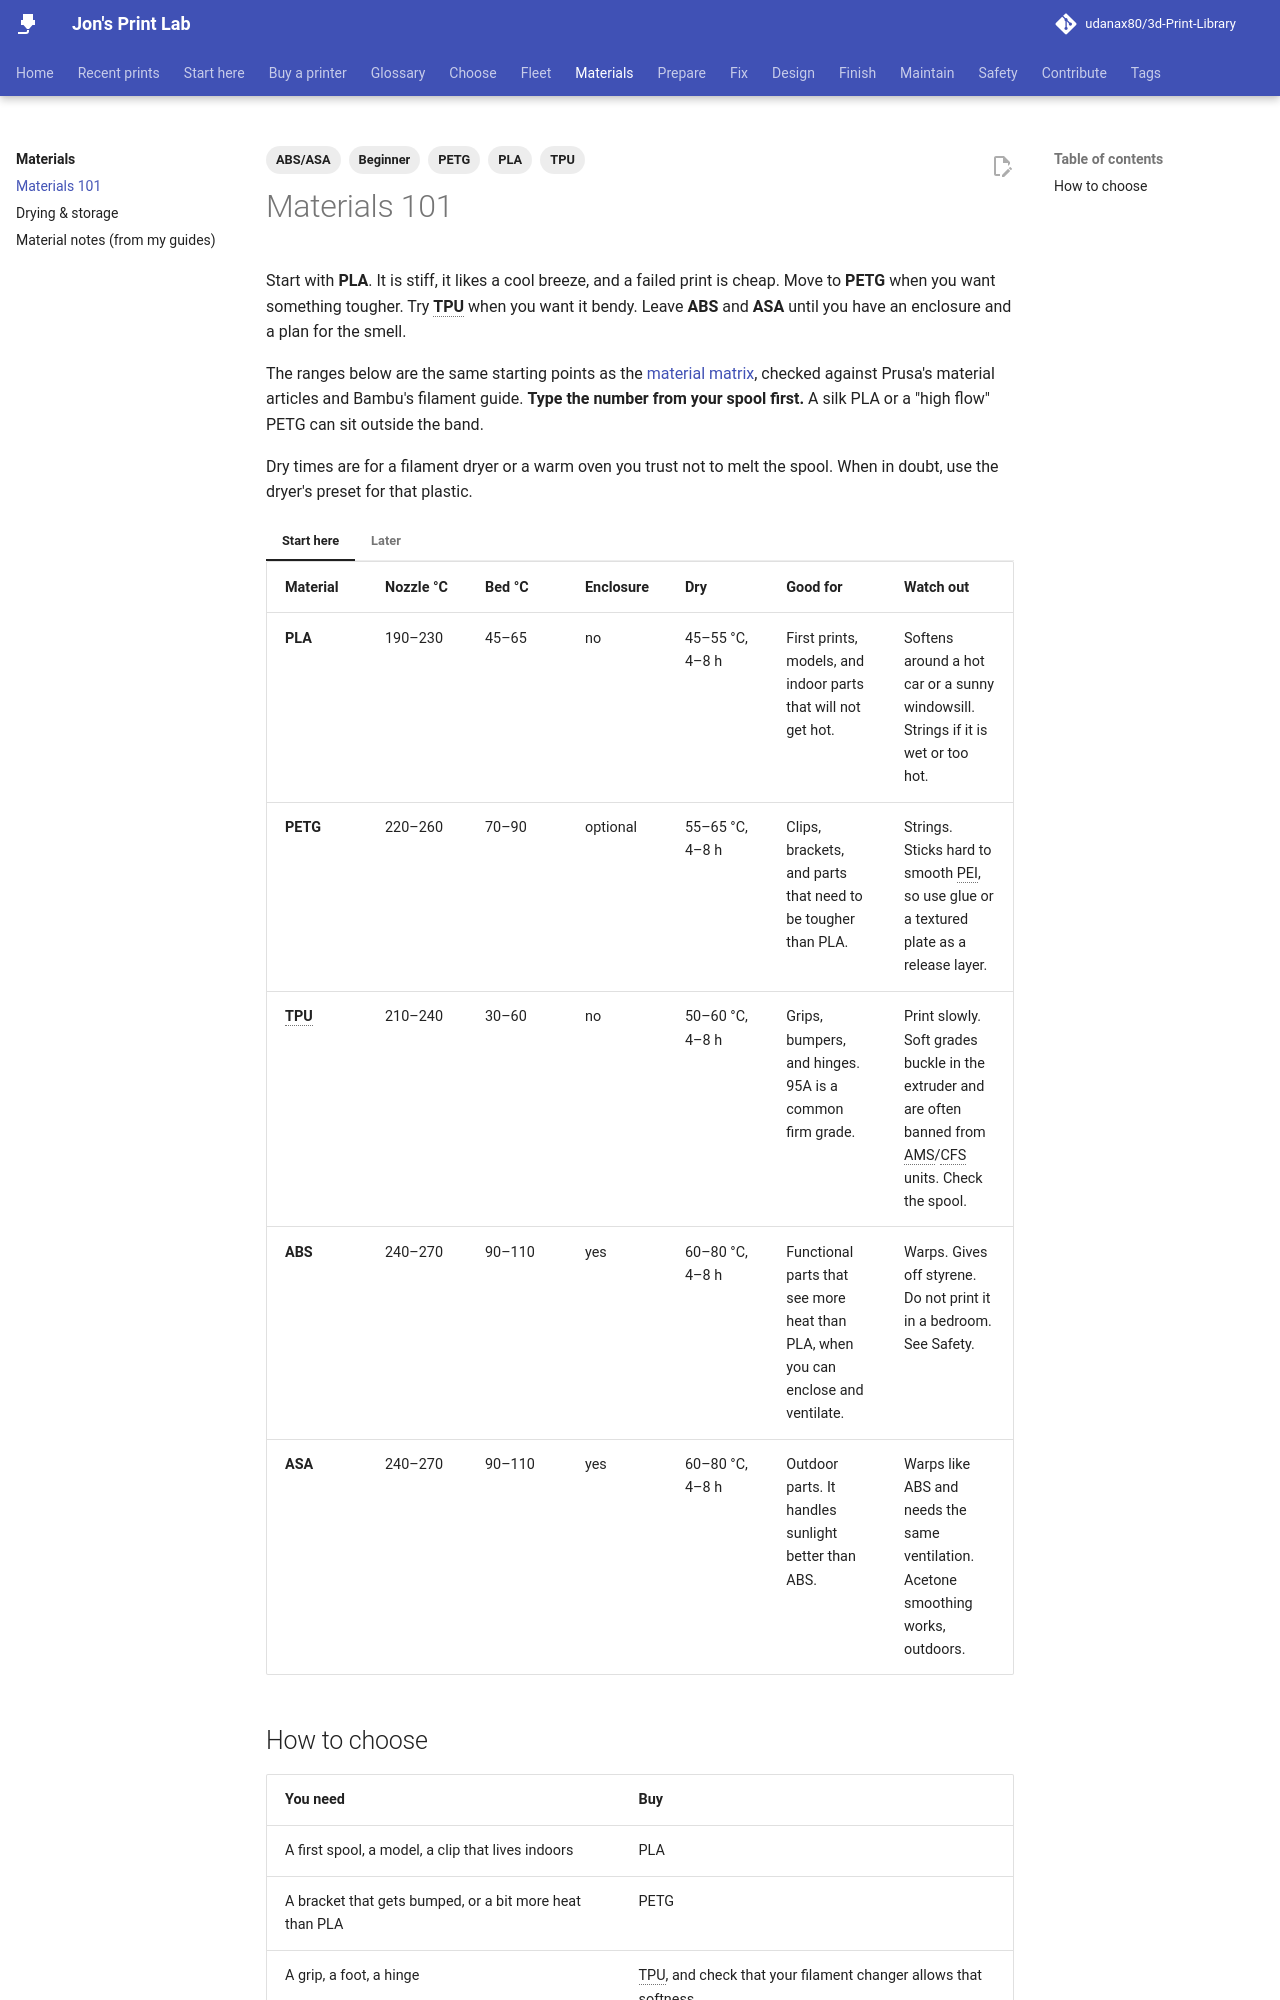

repository: udanax80/3d-Print-Library · page: materials/beginner/index.html · generator: mkdocs

---
title: Materials 101
description: Which filament to buy first, and the usual temperature ranges, with the spool label in charge.
tags:
  - Beginner
  - PLA
  - PETG
  - TPU
  - ABS/ASA
---

# Materials 101

Start with **PLA**. It is stiff, it likes a cool breeze, and a failed print is cheap. Move to **PETG** when you want something tougher. Try **TPU** when you want it bendy. Leave **ABS** and **ASA** until you have an enclosure and a plan for the smell.

The ranges below are the same starting points as the [material matrix](index.md), checked against Prusa's material articles and Bambu's filament guide. **Type the number from your spool first.** A silk PLA or a "high flow" PETG can sit outside the band.

Dry times are for a filament dryer or a warm oven you trust not to melt the spool. When in doubt, use the dryer's preset for that plastic.

<!-- MATERIALS-TABLES -->
